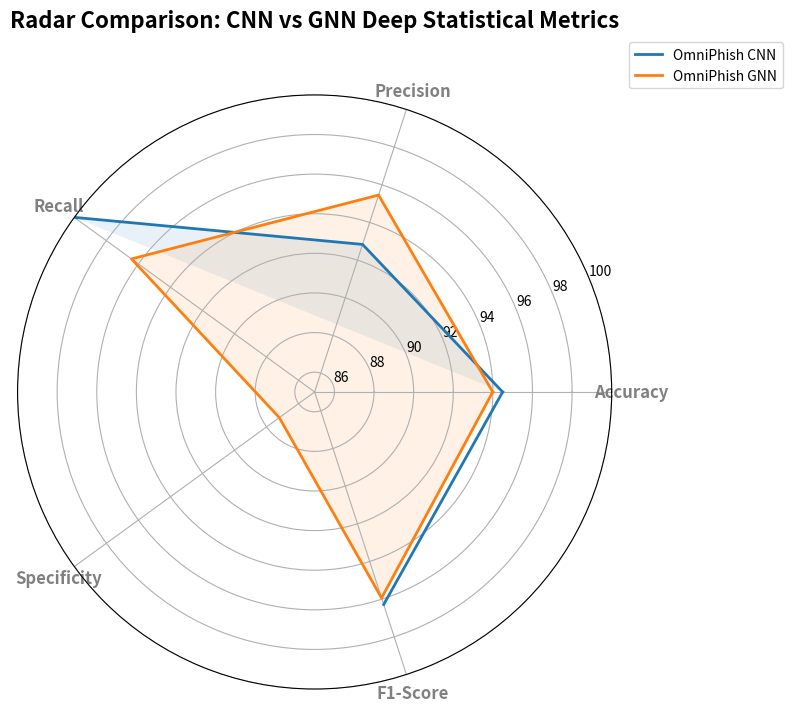
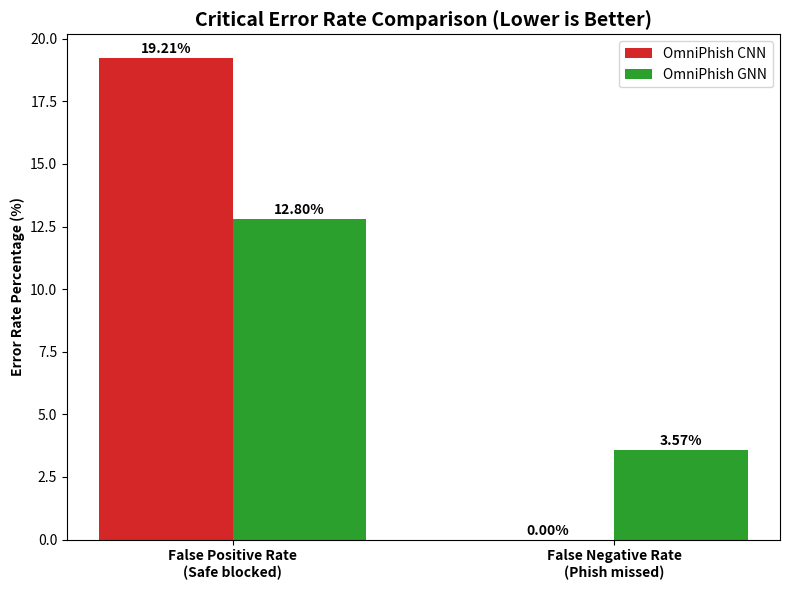

The script that saved these images, in order:
import matplotlib.pyplot as plt
import numpy as np
import os
import pandas as pd

def generate_detailed_comparison():
    # ---------------------------------------------------------
    # EXACT METRICS EXTRACTED FROM PIPELINE LOGS
    # ---------------------------------------------------------
    
    # CNN CM: TN=185, FP=44, FN=0, TP=570
    cnn_tn, cnn_fp, cnn_fn, cnn_tp = 185, 44, 0, 570
    
    # GNN CM (calculated from rates): Support Benign=211, Phishing=588
    gnn_tn, gnn_fp, gnn_fn, gnn_tp = 184, 27, 21, 567
    
    # Calculate Detailed Statistical Rates
    def calc_rates(tn, fp, fn, tp):
        total = tn + fp + fn + tp
        accuracy = (tp + tn) / total
        precision = tp / (tp + fp) if (tp + fp) > 0 else 0
        recall = tp / (tp + fn) if (tp + fn) > 0 else 0  # True Positive Rate (Sensitivity)
        specificity = tn / (tn + fp) if (tn + fp) > 0 else 0  # True Negative Rate
        fpr = fp / (fp + tn) if (fp + tn) > 0 else 0  # False Positive Rate
        fnr = fn / (fn + tp) if (fn + tp) > 0 else 0  # False Negative Rate (Miss Rate)
        fdr = fp / (tp + fp) if (tp + fp) > 0 else 0  # False Discovery Rate
        f1 = 2 * (precision * recall) / (precision + recall)
        # Matthews Correlation Coefficient
        mcc_num = (tp * tn) - (fp * fn)
        mcc_den = np.sqrt(float((tp + fp) * (tp + fn) * (tn + fp) * (tn + fn)))
        mcc = mcc_num / mcc_den if mcc_den > 0 else 0
        return {
            'Accuracy': accuracy * 100,
            'Precision': precision * 100,
            'Recall (Sensitivity)': recall * 100,
            'Specificity (TNR)': specificity * 100,
            'False Positive Rate': fpr * 100,
            'False Negative Rate (Miss Rate)': fnr * 100,
            'False Discovery Rate': fdr * 100,
            'F1-Score': f1 * 100,
            'MCC (Correlation)': mcc
        }
        
    cnn_stats = calc_rates(cnn_tn, cnn_fp, cnn_fn, cnn_tp)
    gnn_stats = calc_rates(gnn_tn, gnn_fp, gnn_fn, gnn_tp)
    
    # ---------------------------------------------------------
    # COMPUTE DETAILED COMPARISON TABLE
    # ---------------------------------------------------------
    df = pd.DataFrame({
        'Metric': list(cnn_stats.keys()),
        'OmniPhish CNN': list(cnn_stats.values()),
        'OmniPhish GNN': list(gnn_stats.values())
    })
    
    # Add computational stats
    df.loc[len(df.index)] = ['Latency (ms/URL)', 93.79, 95.28]
    df.loc[len(df.index)] = ['Peak VRAM (MB)', 1798.29, 2964.40]
    
    # Format and save to Markdown
    os.makedirs("visualizations", exist_ok=True)
    with open("visualizations/ARCHITECTURE_COMPARISON.md", "w", encoding="utf-8") as f:
        f.write("# Hyper-Detailed Architectural Comparison (CNN vs GNN)\n\n")
        f.write("This table contains advanced statistical rates derived directly from the confusion matrices of the Zero-Day vault evaluation.\n\n")
        f.write("| Statistical Metric | OmniPhish CNN | OmniPhish GNN | Difference | Winner |\n")
        f.write("| :--- | :--- | :--- | :--- | :--- |\n")
        
        for i, row in df.iterrows():
            metric = row['Metric']
            val_cnn = row['OmniPhish CNN']
            val_gnn = row['OmniPhish GNN']
            
            diff = abs(val_cnn - val_gnn)
            
            # Determine winner (Lower is better for FPR, FNR, FDR, Latency, VRAM)
            lower_is_better = ['False Positive Rate', 'False Negative Rate (Miss Rate)', 'False Discovery Rate', 'Latency (ms/URL)', 'Peak VRAM (MB)']
            if metric in lower_is_better:
                winner = "CNN" if val_cnn < val_gnn else "GNN"
            else:
                winner = "CNN" if val_cnn > val_gnn else "GNN"
                
            # Formatting
            if "MCC" in metric:
                f.write(f"| **{metric}** | {val_cnn:.4f} | {val_gnn:.4f} | {diff:.4f} | 🏆 **{winner}** |\n")
            elif "VRAM" in metric:
                f.write(f"| **{metric}** | {val_cnn:.2f} MB | {val_gnn:.2f} MB | {diff:.2f} MB | 🏆 **{winner}** |\n")
            elif "Latency" in metric:
                f.write(f"| **{metric}** | {val_cnn:.2f} ms | {val_gnn:.2f} ms | {diff:.2f} ms | 🏆 **{winner}** |\n")
            else:
                f.write(f"| **{metric}** | {val_cnn:.2f}% | {val_gnn:.2f}% | {diff:.2f}% | 🏆 **{winner}** |\n")
                
    # ---------------------------------------------------------
    # GENERATE VISUALIZATIONS
    # ---------------------------------------------------------
    
    # 1. Advanced Radar Chart for Classification Metrics
    categories = ['Accuracy', 'Precision', 'Recall', 'Specificity', 'F1-Score']
    N = len(categories)
    angles = [n / float(N) * 2 * np.pi for n in range(N)]
    angles += angles[:1]
    
    cnn_radar = [cnn_stats['Accuracy'], cnn_stats['Precision'], cnn_stats['Recall (Sensitivity)'], cnn_stats['Specificity (TNR)'], cnn_stats['F1-Score']]
    cnn_radar += cnn_radar[:1]
    
    gnn_radar = [gnn_stats['Accuracy'], gnn_stats['Precision'], gnn_stats['Recall (Sensitivity)'], gnn_stats['Specificity (TNR)'], gnn_stats['F1-Score']]
    gnn_radar += gnn_radar[:1]
    
    fig, ax = plt.subplots(figsize=(8, 8), subplot_kw=dict(polar=True))
    plt.xticks(angles[:-1], categories, color='grey', size=12, fontweight='bold')
    
    ax.plot(angles, cnn_radar, linewidth=2, linestyle='solid', label='OmniPhish CNN', color='#1f77b4')
    ax.fill(angles, cnn_radar, '#1f77b4', alpha=0.1)
    
    ax.plot(angles, gnn_radar, linewidth=2, linestyle='solid', label='OmniPhish GNN', color='#ff7f0e')
    ax.fill(angles, gnn_radar, '#ff7f0e', alpha=0.1)
    
    plt.ylim(85, 100)  # Focus on the high-performance area
    plt.title('Radar Comparison: CNN vs GNN Deep Statistical Metrics', size=16, y=1.1, fontweight='bold')
    plt.legend(loc='upper right', bbox_to_anchor=(1.3, 1.1))
    plt.tight_layout()
    plt.savefig('visualizations/architecture_radar_chart.png', dpi=300, bbox_inches='tight')
    plt.close()
    
    # 2. Error Rate Bar Chart (Focusing on mistakes)
    error_metrics = ['False Positive Rate\n(Safe blocked)', 'False Negative Rate\n(Phish missed)']
    cnn_errors = [cnn_stats['False Positive Rate'], cnn_stats['False Negative Rate (Miss Rate)']]
    gnn_errors = [gnn_stats['False Positive Rate'], gnn_stats['False Negative Rate (Miss Rate)']]
    
    x = np.arange(len(error_metrics))
    width = 0.35
    
    fig, ax = plt.subplots(figsize=(8, 6))
    ax.bar(x - width/2, cnn_errors, width, label='OmniPhish CNN', color='#d62728')
    ax.bar(x + width/2, gnn_errors, width, label='OmniPhish GNN', color='#2ca02c')
    
    ax.set_ylabel('Error Rate Percentage (%)', fontweight='bold')
    ax.set_title('Critical Error Rate Comparison (Lower is Better)', fontweight='bold', fontsize=14)
    ax.set_xticks(x)
    ax.set_xticklabels(error_metrics, fontweight='bold')
    ax.legend()
    
    # Add labels on top of bars
    for i, v in enumerate(cnn_errors):
        ax.text(i - width/2, v + 0.2, f"{v:.2f}%", ha='center', fontweight='bold')
    for i, v in enumerate(gnn_errors):
        ax.text(i + width/2, v + 0.2, f"{v:.2f}%", ha='center', fontweight='bold')
        
    plt.tight_layout()
    plt.savefig('visualizations/architecture_error_rates.png', dpi=300, bbox_inches='tight')
    plt.close()

    print("[*] Successfully generated detailed statistical comparisons in visualizations/")

if __name__ == "__main__":
    generate_detailed_comparison()
